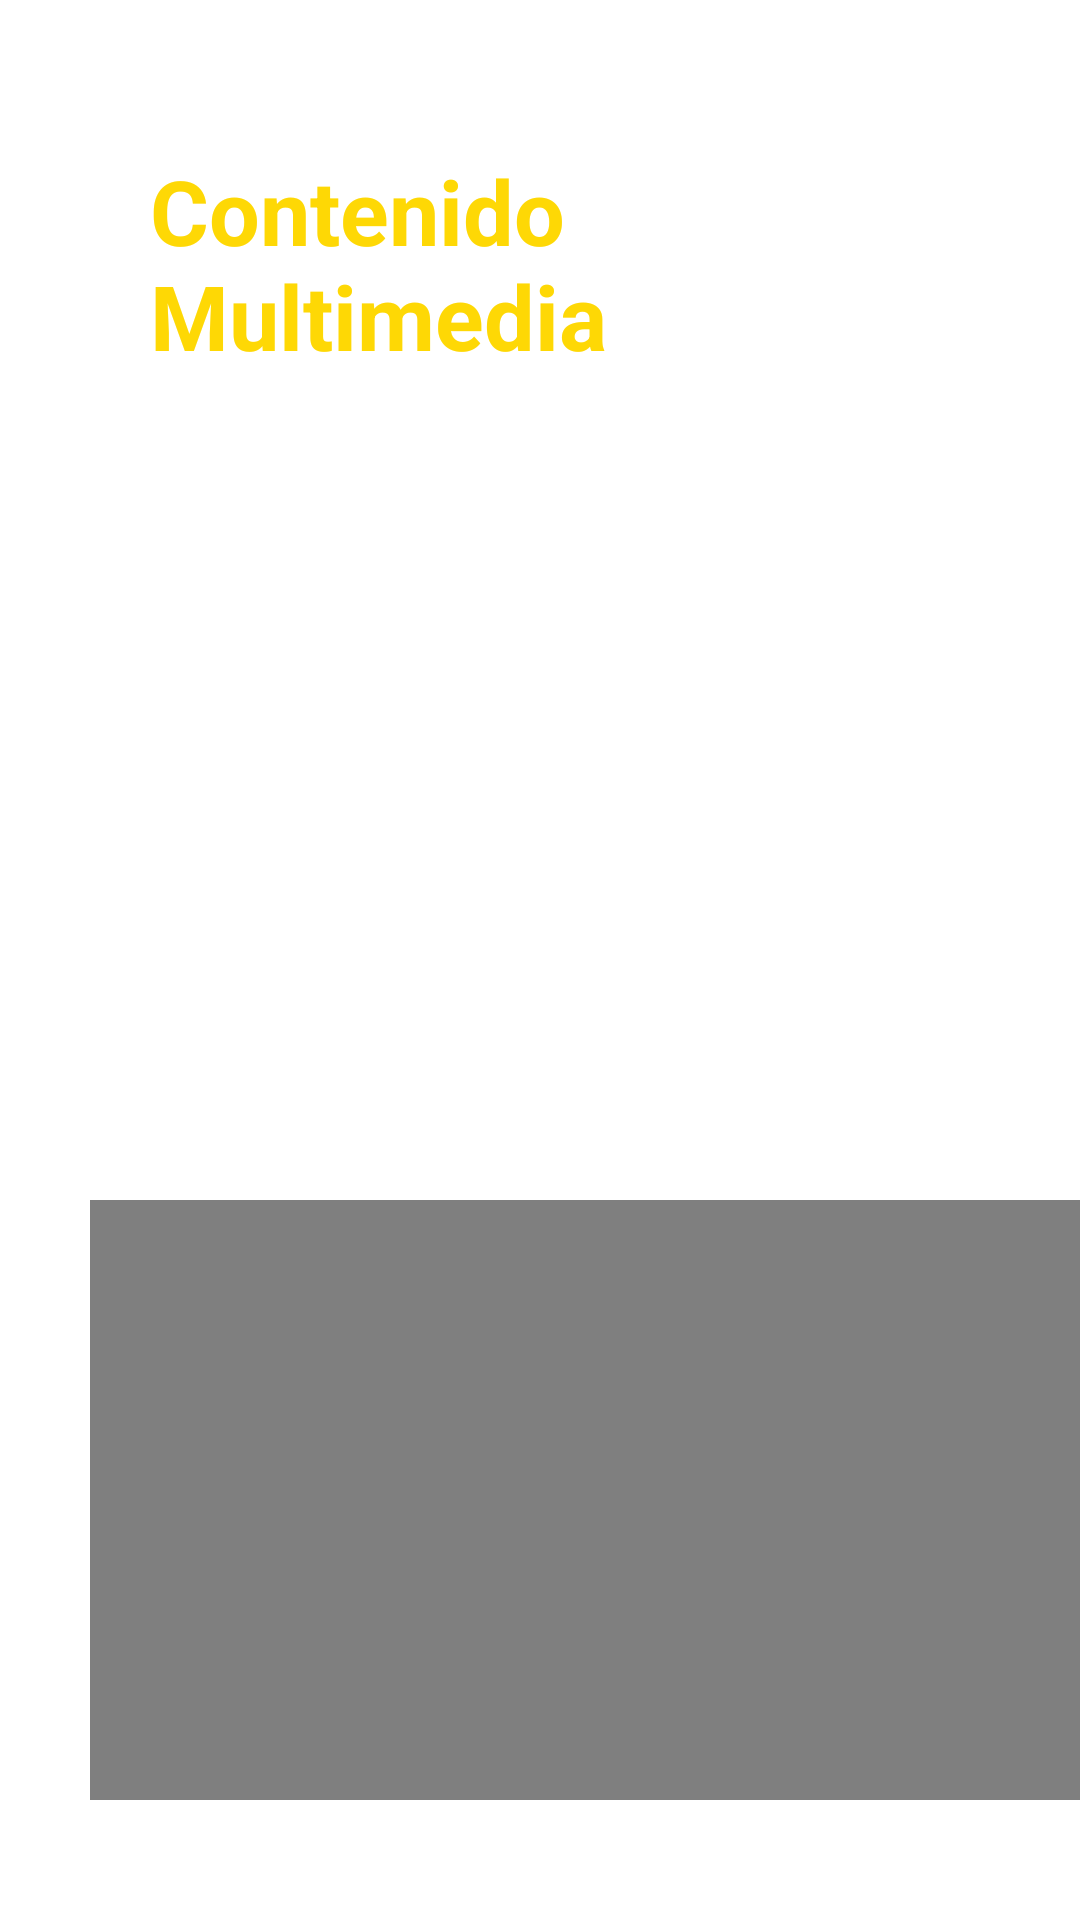

Here is an Android app screen rendered from its layout file. Give the layout XML and the strings, colors and styles it references.
<!-- AndroidManifest.xml: application theme Theme.Proyecto_Quizz_EricMacia -->
<!-- res/layout/fragment_multimedia.xml -->
<?xml version="1.0" encoding="utf-8"?>
<FrameLayout xmlns:android="http://schemas.android.com/apk/res/android"
    xmlns:tools="http://schemas.android.com/tools"
    xmlns:app="http://schemas.android.com/apk/res-auto"

    android:layout_width="match_parent"
    android:layout_height="match_parent"
    android:background="@drawable/bg_quiiz"
    tools:context=".fragments.MultimediaFragment">

    <TextView
        android:id="@+id/multimediaWelcome"
        android:layout_width="wrap_content"
        android:layout_height="wrap_content"
        android:text="Contenido Multimedia"
        android:textColor="@color/yellow_quiz"
        android:textStyle="bold"
        android:textSize="30sp"
        android:layout_margin="50dp"
        />

    <ImageView
        android:id="@+id/multimediaImage"
        android:layout_width="wrap_content"
        android:layout_height="wrap_content"
        android:contentDescription="Icon"
        android:adjustViewBounds="true"
        android:scaleType="fitCenter"
        android:layout_marginLeft="30dp"
        android:layout_marginTop="150dp"
        />

    <VideoView
        android:id="@+id/multimediaVideo"
        android:layout_width="match_parent"
        android:layout_height="200dp"
        android:layout_marginTop="400dp"
        android:layout_marginLeft="30dp"
        />

</FrameLayout>
<!-- resources referenced by this layout -->
<resources>
  <color name="yellow_quiz">#FED805</color>
  <!-- drawable bg_quiiz (drawable) -->
  <?xml version="1.0" encoding="utf-8"?>
  <layer-list
      xmlns:android="http://schemas.android.com/apk/res/android">
      <item android:drawable="@drawable/login_screen" />
      <item>
          <shape android:shape="rectangle">
              <gradient
                  android:startColor="#00FFFFFF"
                  android:endColor="#99FFFFFF"/>
          </shape>
      </item>
  </layer-list>
  <style name="Theme.Proyecto_Quizz_EricMacia" parent="Theme.MaterialComponents.DayNight.DarkActionBar">
  
          <item name="windowActionBar">false</item>
          <item name="windowNoTitle">true</item>
  
          
          <item name="colorPrimary">@color/purple_500</item>
          <item name="colorPrimaryVariant">@color/purple_700</item>
          <item name="colorOnPrimary">@color/white</item>
  
          
          <item name="colorSecondary">@color/teal_200</item>
          <item name="colorSecondaryVariant">@color/teal_700</item>
          <item name="colorOnSecondary">@color/black</item>
  
          
          <item name="android:statusBarColor">?attr/colorPrimaryVariant</item>
  
          
          <item name="toolbarStyle">@style/CustomToolbarStyle</item>
      </style>
  <color name="purple_500">#FF6200EE</color>
  <color name="purple_700">#FF3700B3</color>
  <color name="white">#FFFFFFFF</color>
  <color name="teal_200">#FF03DAC5</color>
  <color name="teal_700">#FF018786</color>
  <color name="black">#FF000000</color>
  <style name="CustomToolbarStyle" parent="Widget.MaterialComponents.Toolbar">
          <item name="android:background">#66B2FF</item> 
          <item name="android:titleTextColor">#FFCC00</item> 
          <item name="android:subtitleTextColor">#FFFFFF</item> 
          <item name="android:paddingStart">16dp</item> 
          <item name="titleTextAppearance">@style/CustomToolbarTitle</item> 
      </style>
  <style name="CustomToolbarTitle" parent="TextAppearance.Widget.AppCompat.Toolbar.Title">
          <item name="android:textSize">20sp</item>
          <item name="android:textStyle">bold</item>
          <item name="android:textColor">#FFCC00</item> 
      </style>
</resources>
